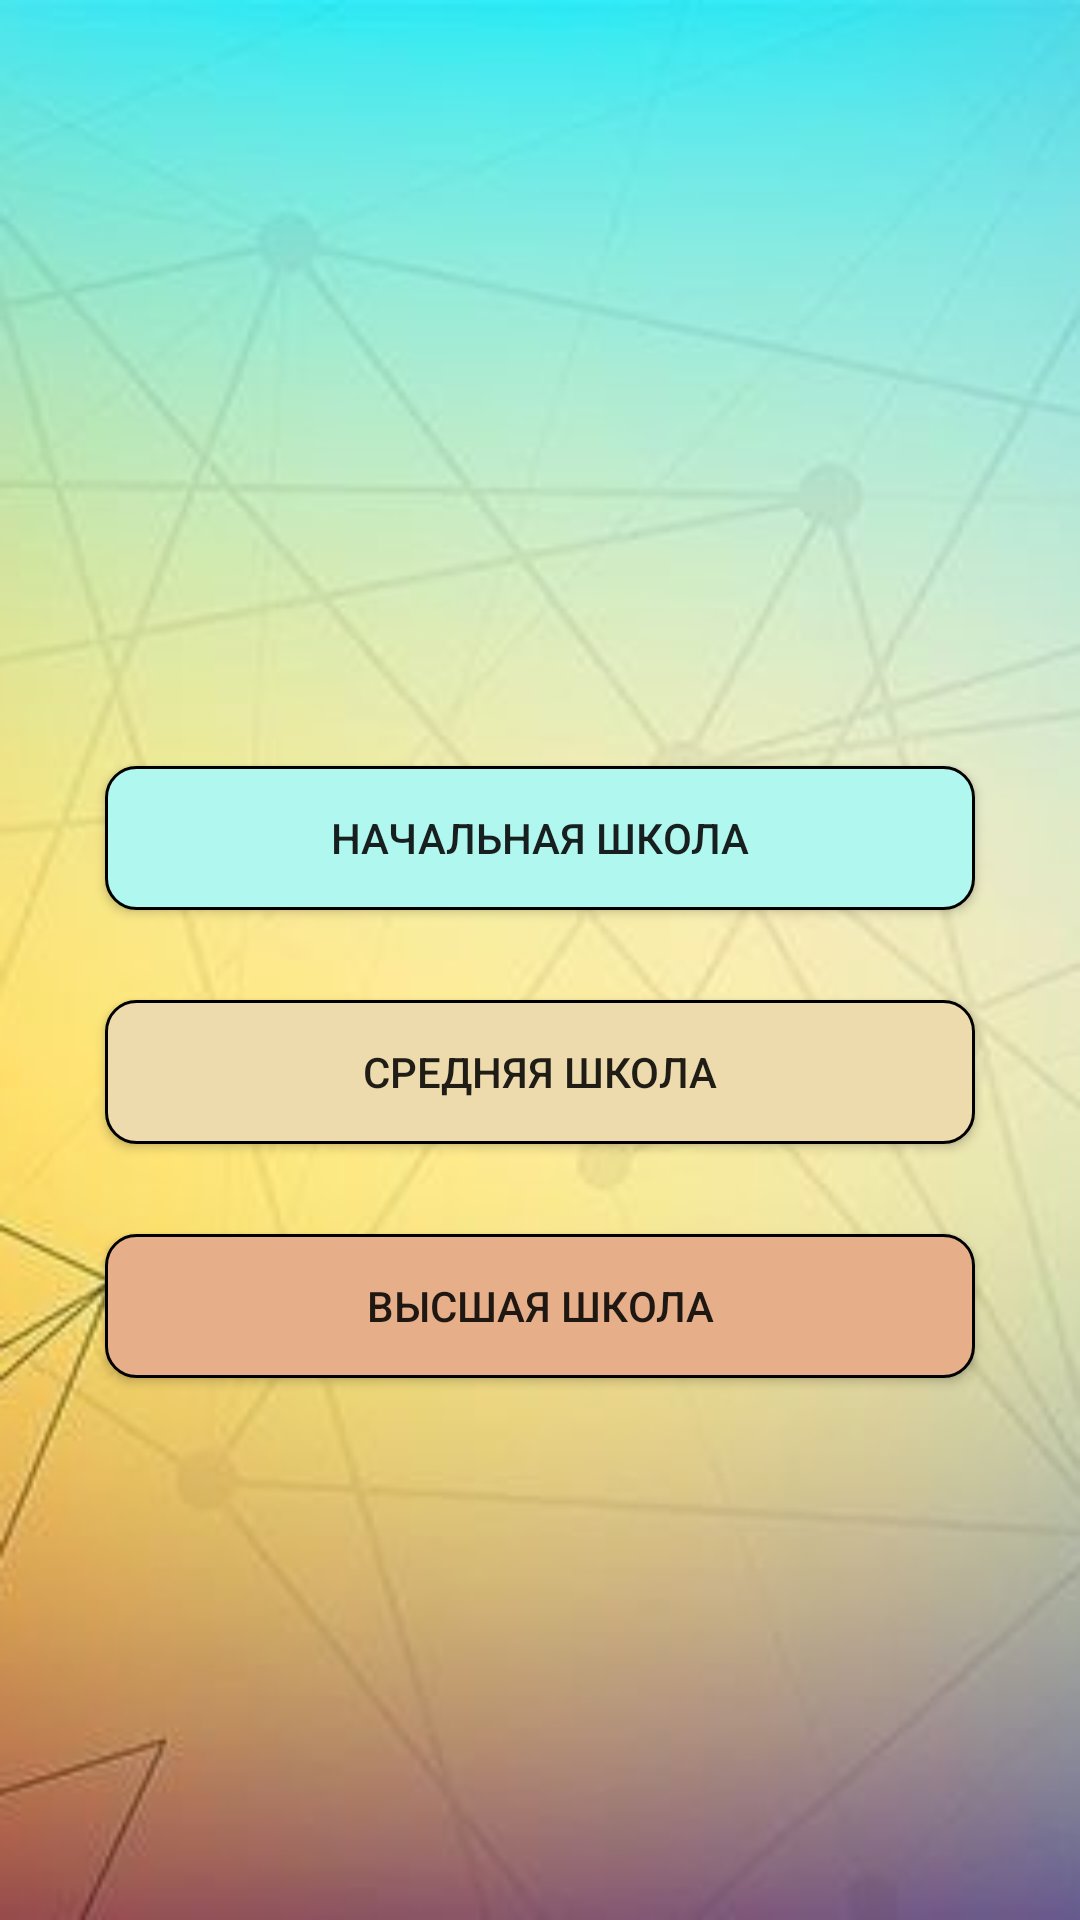

Reconstruct the res/layout file that produces this screen, plus the resources it refers to.
<!-- AndroidManifest.xml: application theme AppTheme -->
<!-- res/layout/app_activity.xml -->
<?xml version="1.0" encoding="utf-8"?>
<LinearLayout xmlns:android="http://schemas.android.com/apk/res/android"
    xmlns:app="http://schemas.android.com/apk/res-auto"
    xmlns:tools="http://schemas.android.com/tools"
    android:layout_width="match_parent"
    android:layout_height="match_parent"
    android:background="@drawable/main"
    android:orientation="vertical"
    tools:context=".LevelSelectionActivity">

    <TextView
        android:id="@+id/testUser"
        android:layout_width="match_parent"
        android:layout_height="wrap_content"
        android:layout_margin="20dp"
        android:gravity="center"
        android:layout_weight="1"
        android:textSize="26dp" />

    <LinearLayout
        android:id="@+id/linearLayout2"
        android:layout_width="match_parent"
        android:layout_height="wrap_content"
        android:layout_margin="20dp"
        android:gravity="center"
        android:layout_weight="1"
        android:orientation="vertical"
>

        <Button
            android:id="@+id/elementarySchool"
            android:layout_width="match_parent"
            android:layout_height="wrap_content"
            android:layout_margin="15dp"
            android:background="@drawable/main_tab_buttons"
            android:text="Начальная школа" />

        <Button
            android:id="@+id/intermediateSchool"
            android:layout_width="match_parent"
            android:layout_height="wrap_content"
            android:layout_margin="15dp"
            android:background="@drawable/intermediate_school_button"
            android:text="Средняя школа" />

        <Button
            android:id="@+id/highSchool"
            android:layout_width="match_parent"
            android:layout_height="wrap_content"
            android:layout_margin="15dp"
            android:background="@drawable/high_school_button"
            android:text="Высшая школа" />


    </LinearLayout>

    <Space
        android:layout_width="1dp"
        android:layout_height="0dp"
        android:layout_weight="1"></Space>

</LinearLayout>
<!-- resources referenced by this layout -->
<resources>
  <!-- drawable high_school_button (drawable) -->
  <?xml version="1.0" encoding="utf-8"?>
  <ripple xmlns:android="http://schemas.android.com/apk/res/android"
      xmlns:tools="http://schemas.android.com/tools"
      tools:targetApi="LOLLIPOP"
      android:color="@color/authui_colorPrimaryDark">
  
      <item>
          <shape android:shape="rectangle">
              <solid android:color="#E6AE89"> </solid>
              <stroke android:color="@color/black" android:width="1dp"></stroke>
              <corners android:radius="10dp"></corners>
          </shape>
      </item>
  
  </ripple>
  <!-- drawable intermediate_school_button (drawable) -->
  <?xml version="1.0" encoding="utf-8"?>
  <ripple xmlns:android="http://schemas.android.com/apk/res/android"
      xmlns:tools="http://schemas.android.com/tools"
      tools:targetApi="LOLLIPOP"
      android:color="@color/authui_colorPrimaryDark">
  
      <item>
          <shape android:shape="rectangle">
              <solid android:color="#EDDBAD"> </solid>
              <stroke android:color="@color/black" android:width="1dp"></stroke>
              <corners android:radius="10dp"></corners>
          </shape>
      </item>
  
  </ripple>
  <!-- drawable main: jpg bitmap (drawable, 61010 bytes) -->
  <!-- drawable main_tab_buttons (drawable) -->
  <?xml version="1.0" encoding="utf-8"?>
  <ripple xmlns:android="http://schemas.android.com/apk/res/android"
      xmlns:tools="http://schemas.android.com/tools"
      tools:targetApi="LOLLIPOP"
      android:color="@color/authui_colorPrimaryDark">
  
      <item>
          <shape android:shape="rectangle">
              <solid android:color="#b0f7ef"> </solid>
              <stroke android:color="@color/black" android:width="1dp"></stroke>
              <corners android:radius="10dp"></corners>
          </shape>
      </item>
  
  </ripple>
  <style name="AppTheme" parent="Theme.AppCompat.Light.DarkActionBar">
          
          <item name="colorPrimary">@color/colorPrimary</item>
          <item name="colorPrimaryDark">@color/colorPrimaryDark</item>
          <item name="colorAccent">@color/colorAccent</item>
          <item name="android:windowFullscreen">true</item>
      </style>
  <color name="black">#FF000000</color>
  <color name="colorPrimary">#FF6200EE</color>
  <color name="colorPrimaryDark">#FF3700B3</color>
  <color name="colorAccent">#FF03DAC5</color>
</resources>
